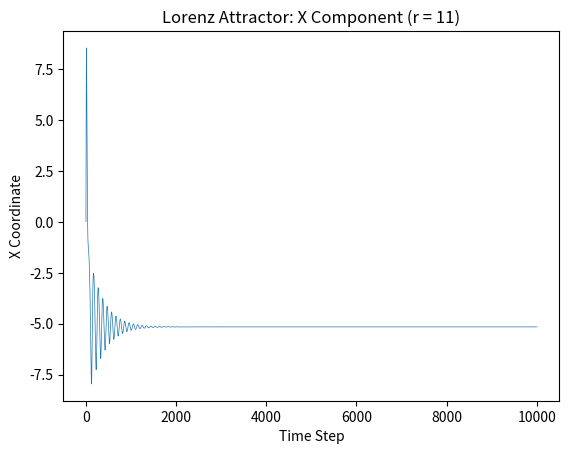
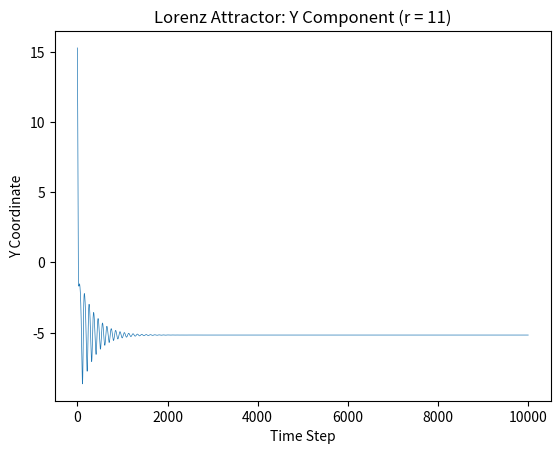
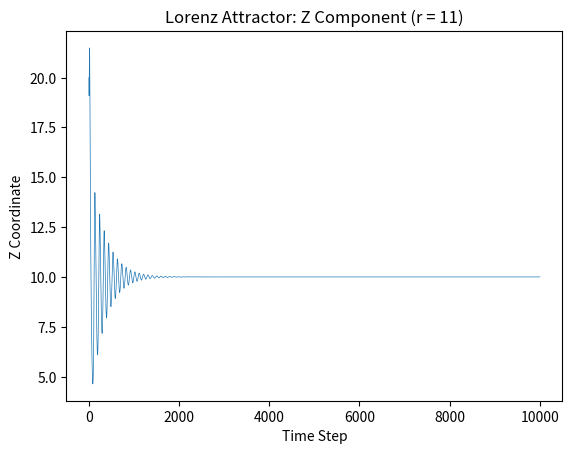
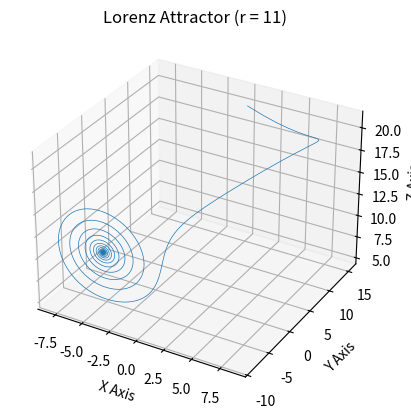
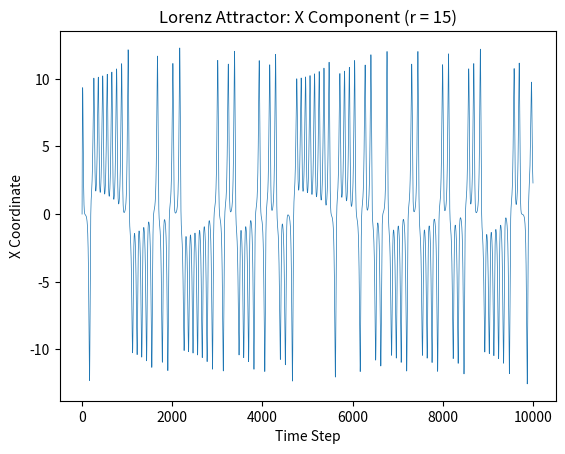
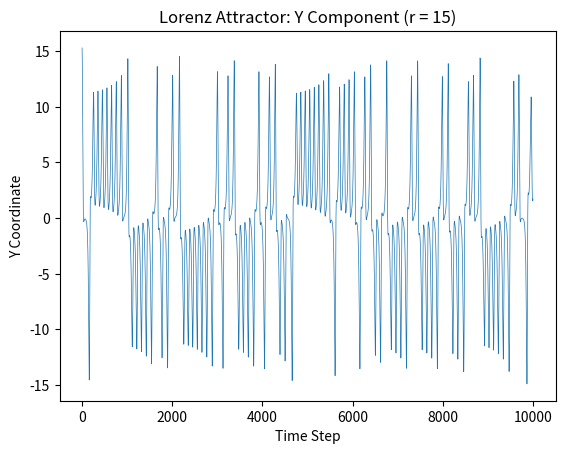
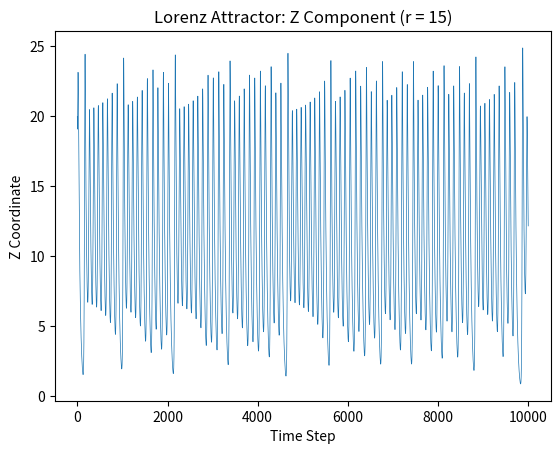
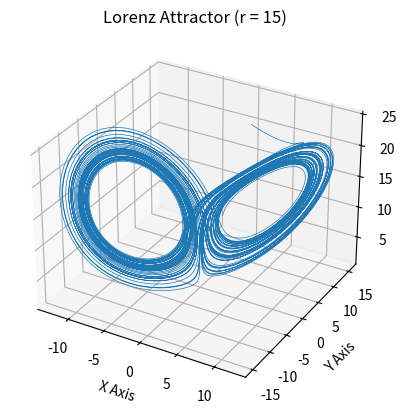
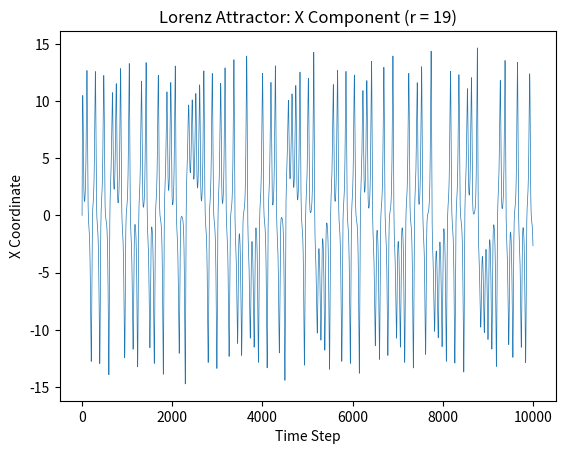
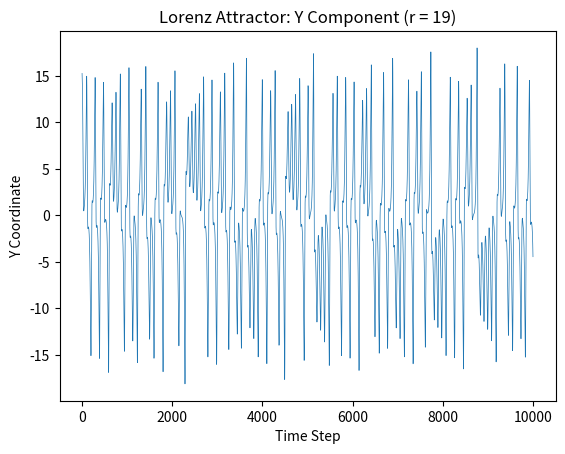
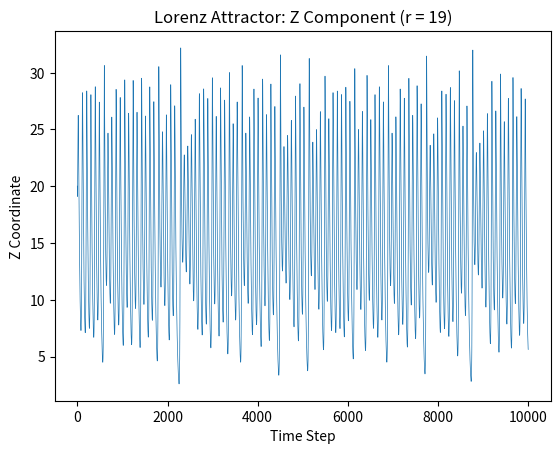
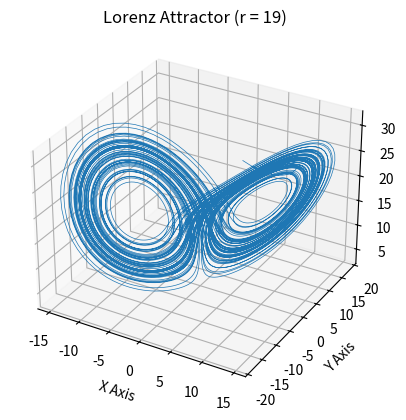

Reproduce these figures in Python, in order.
import numpy as np
import matplotlib.pyplot as plt

def lorenz(xyz,*, s=10, r=28, b=2.667): # noqa
    """
    Parameters
    ----------
    xyz : array-like, shape (3D)
       Point of interest in three-dimensional space.
    s, r, b : float
       Parameters defining the Lorenz attractor.

    Returns
    -------
    xyz_dot : array, shape (3D)
       Values of the Lorenz attractor's partial derivatives atxyz.
    """
    x, y, z = xyz
    x_dot = s*(y - x) # noqa
    y_dot = r*x - y - x*z
    z_dot = x*y - b*z
    return np.array([x_dot, y_dot, z_dot])


dt = 0.01
num_steps = 10000
rs = [11, 15, 19]  # Define the values of r to plot, incremented by 4 to show dynamic chaos difference

# Loop over the values of r
for r in rs:
    xyzs = np.empty((num_steps + 1, 3))  # Need one more for the initial values
    xyzs[0] = (0, 15.27, 20)  # Set initial values, these are chosen to give best visual results
    # Step through "time", calculating the partial derivatives at the current point
    # and using them to estimate the next point
    for i in range(num_steps):
        xyzs[i + 1] = xyzs[i] + lorenz(xyzs[i], r=r) * dt # noqa

    # Plot the x component
    fig, ax = plt.subplots()
    ax.plot(xyzs[:, 0], lw=0.5)
    ax.set_xlabel("Time Step")
    ax.set_ylabel("X Coordinate")
    ax.set_title(f"Lorenz Attractor: X Component (r = {r})")

    # Plot the y component
    fig, ax = plt.subplots()
    ax.plot(xyzs[:, 1], lw=0.5)
    ax.set_xlabel("Time Step")
    ax.set_ylabel("Y Coordinate")
    ax.set_title(f"Lorenz Attractor: Y Component (r = {r})")

    # Plot the z component
    fig, ax = plt.subplots()
    ax.plot(xyzs[:, 2], lw=0.5)
    ax.set_xlabel("Time Step")
    ax.set_ylabel("Z Coordinate")
    ax.set_title(f"Lorenz Attractor: Z Component (r = {r})")

    # Plot the 3D attractor
    fig = plt.figure()
    ax = fig.add_subplot(projection='3d')
    ax.plot(*xyzs.T, lw=0.5)
    ax.set_xlabel("X Axis")
    ax.set_ylabel("Y Axis")
    ax.set_zlabel("Z Axis")
    ax.set_title(f"Lorenz Attractor (r = {r})")

plt.show()